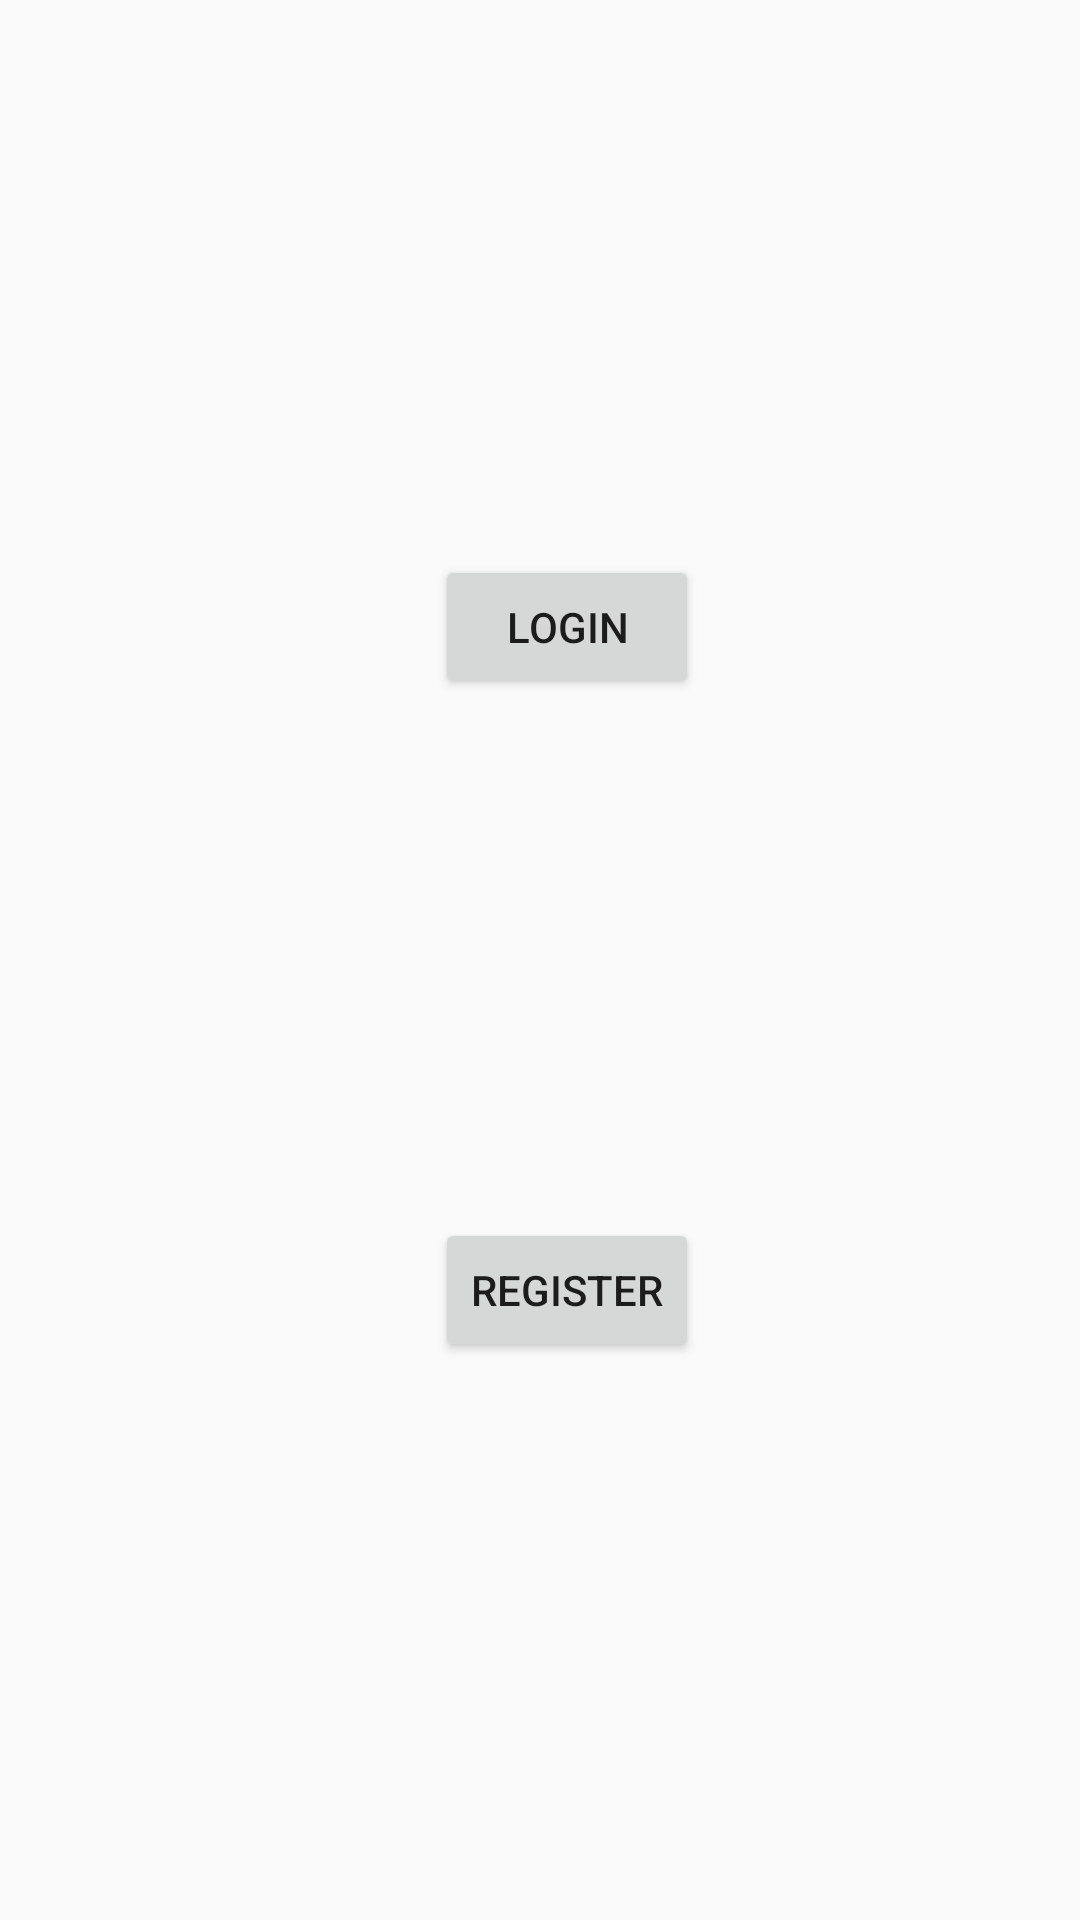

Write the Android layout XML for this screen, with the resource values it uses.
<!-- AndroidManifest.xml: application theme AppTheme -->
<!-- res/layout/activity_main.xml -->
<?xml version="1.0" encoding="utf-8"?>
<android.support.constraint.ConstraintLayout xmlns:android="http://schemas.android.com/apk/res/android"
    xmlns:app="http://schemas.android.com/apk/res-auto"
    xmlns:tools="http://schemas.android.com/tools"
    android:layout_width="match_parent"
    android:layout_height="match_parent"
    tools:context="com.example.acer.chatapp.MainActivity">

    <Button
        android:id="@+id/button"
        android:layout_width="wrap_content"
        android:layout_height="wrap_content"
        android:layout_marginStart="157dp"
        android:layout_marginTop="185dp"
        android:layout_marginEnd="139dp"
        android:text="login"
        app:layout_constraintEnd_toEndOf="parent"
        app:layout_constraintStart_toStartOf="parent"
        app:layout_constraintTop_toTopOf="parent" />

    <Button
        android:id="@+id/button2"
        android:layout_width="wrap_content"
        android:layout_height="wrap_content"
        android:layout_marginStart="157dp"
        android:layout_marginEnd="139dp"
        android:layout_marginBottom="186dp"
        android:text="register"
        app:layout_constraintBottom_toBottomOf="parent"
        app:layout_constraintEnd_toEndOf="parent"
        app:layout_constraintStart_toStartOf="parent" />

</android.support.constraint.ConstraintLayout>
<!-- resources referenced by this layout -->
<resources>
  <style name="AppTheme" parent="Theme.AppCompat.Light.DarkActionBar">
          
          <item name="colorPrimary">@color/colorPrimary</item>
          <item name="colorPrimaryDark">@color/colorPrimaryDark</item>
          <item name="colorAccent">@color/colorAccent</item>
  
          <item name="windowActionBar">false</item>
  
          <item name="windowNoTitle">true</item>
      </style>
  <!-- not gathered from this repository: default colours our renderer supplied (Android Studio template values) -->
  <color name="colorPrimary">#FF6200EE</color>
  <color name="colorPrimaryDark">#FF3700B3</color>
  <color name="colorAccent">#FF03DAC5</color>
</resources>
